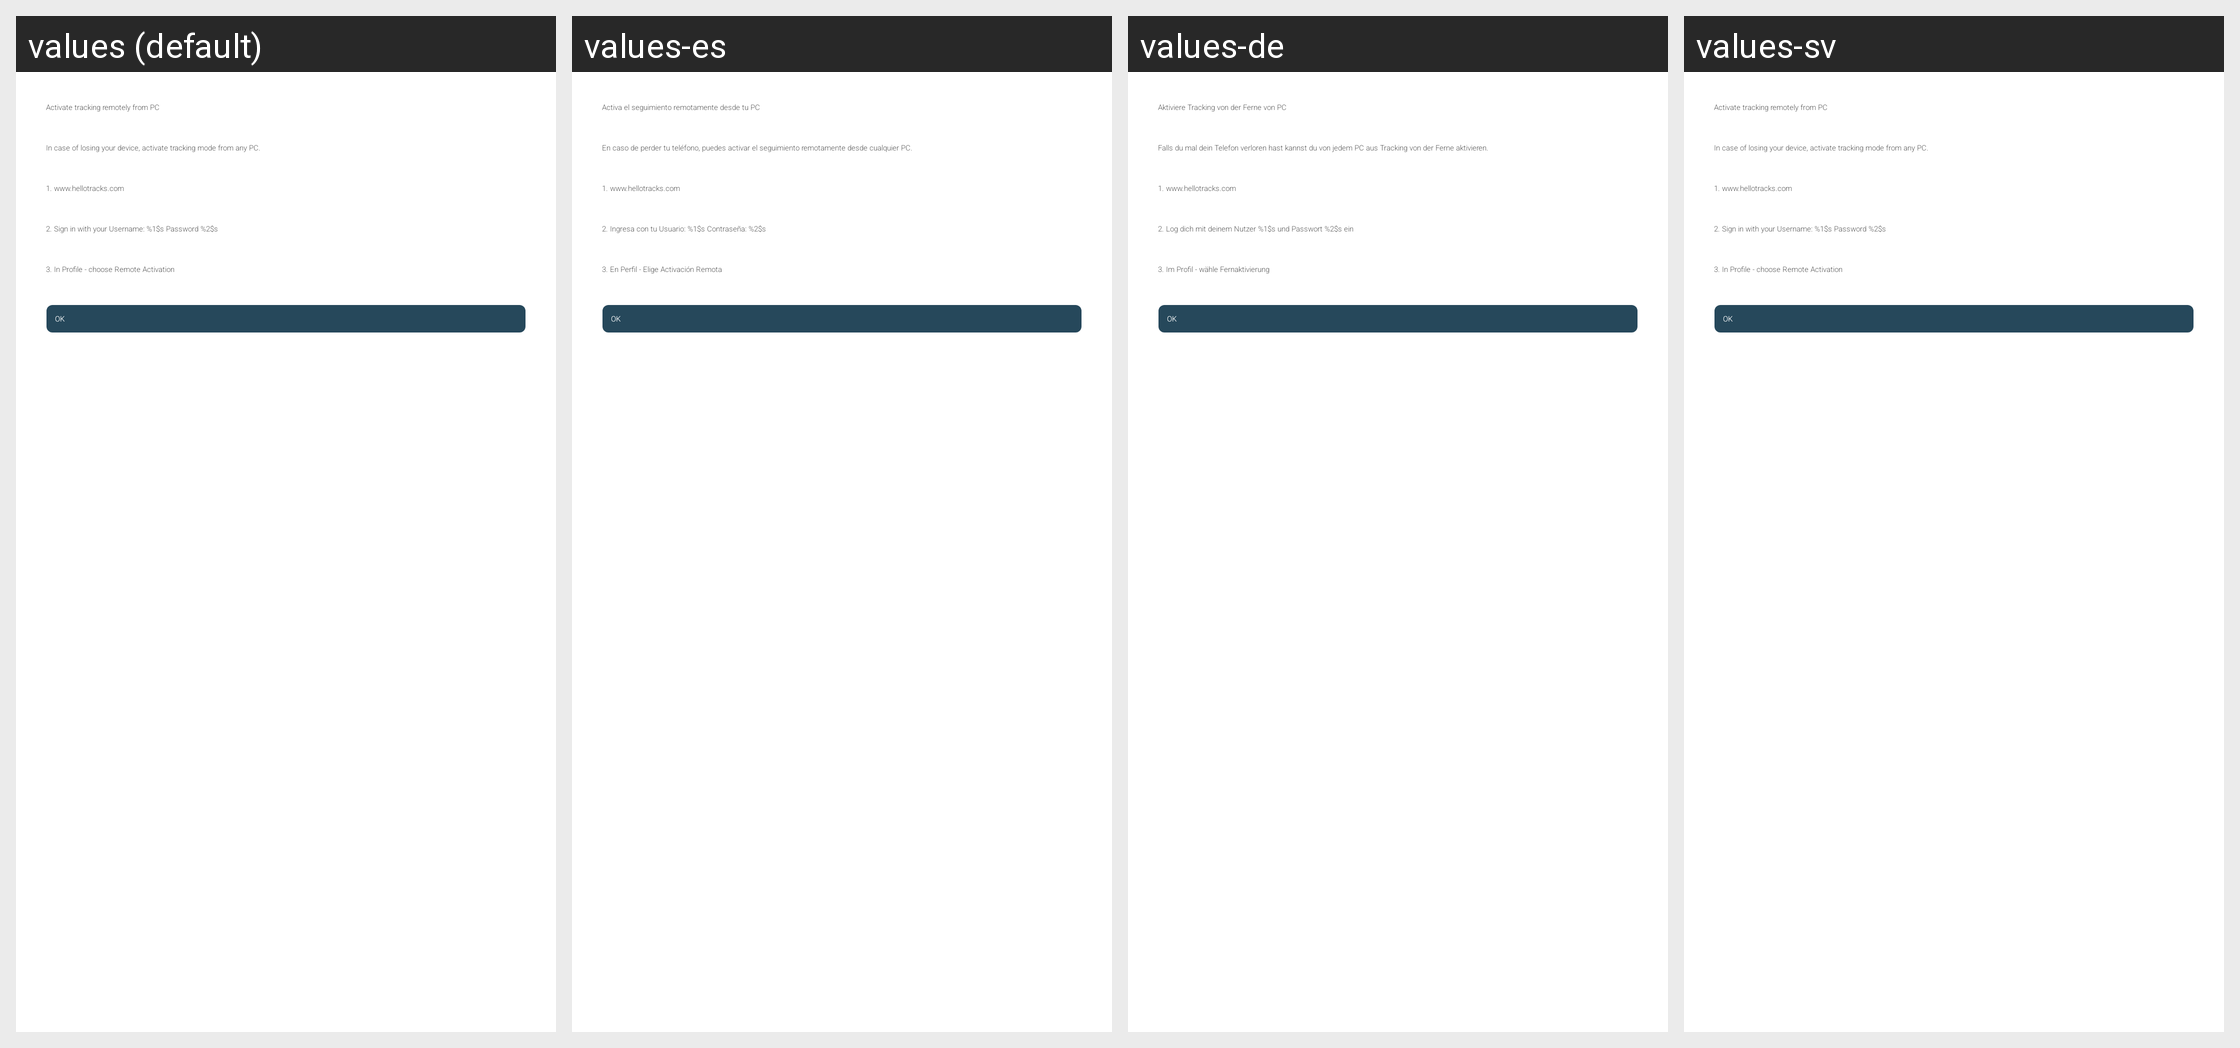

Here is an Android app screen in its default locale and in the app's own translations. Write out the translated-string differences for the strings that appear on this screen.
Android screen res/layout/screen_remoteactivation_info.xml rendered under 4 locales, left to right: values (default), values-es, values-de, values-sv. Device: Nexus 5 (rendered at 1080×1920; each locale shown at half size, 540×960, under a caption strip naming it); theme Theme.Main.
Other locales in the repository, not shown: values-en, values-fr.
Strings drawn on this screen, with the default value and each locale's value (text and hints the layout hard-codes, and strings that could not be matched under every locale, appear in the picture but are not listed):

RemoteActivationDesc1
  values: Activate tracking remotely from PC
  values-es: Activa el seguimiento remotamente desde tu PC
  values-de: Aktiviere Tracking von der Ferne von PC
  values-sv: Activate tracking remotely from PC  [not translated; the default value is used]

RemoteActivationDesc2
  values: In case of losing your device, activate tracking mode from any PC.
  values-es: En caso de perder tu teléfono, puedes activar el seguimiento remotamente desde cualquier PC.
  values-de: Falls du mal dein Telefon verloren hast kannst du von jedem PC aus Tracking von der Ferne aktivieren.
  values-sv: In case of losing your device, activate tracking mode from any PC.  [not translated; the default value is used]

RemoteActivationDesc3
  values: 1. www.hellotracks.com
  values-es: 1. www.hellotracks.com
  values-de: 1. www.hellotracks.com
  values-sv: 1. www.hellotracks.com  [not translated; the default value is used]

RemoteActivationDesc4
  values: 2. Sign in with your Username: %1$s Password %2$s
  values-es: 2. Ingresa con tu Usuario: %1$s Contraseña: %2$s
  values-de: 2. Log dich mit deinem Nutzer %1$s und Passwort %2$s ein
  values-sv: 2. Sign in with your Username: %1$s Password %2$s  [not translated; the default value is used]

RemoteActivationDesc5
  values: 3. In Profile - choose Remote Activation
  values-es: 3. En Perfil - Elige Activación Remota
  values-de: 3. Im Profil - wähle Fernaktivierung
  values-sv: 3. In Profile - choose Remote Activation  [not translated; the default value is used]

OK
  values: OK
  values-es: OK
  values-de: OK
  values-sv: OK
